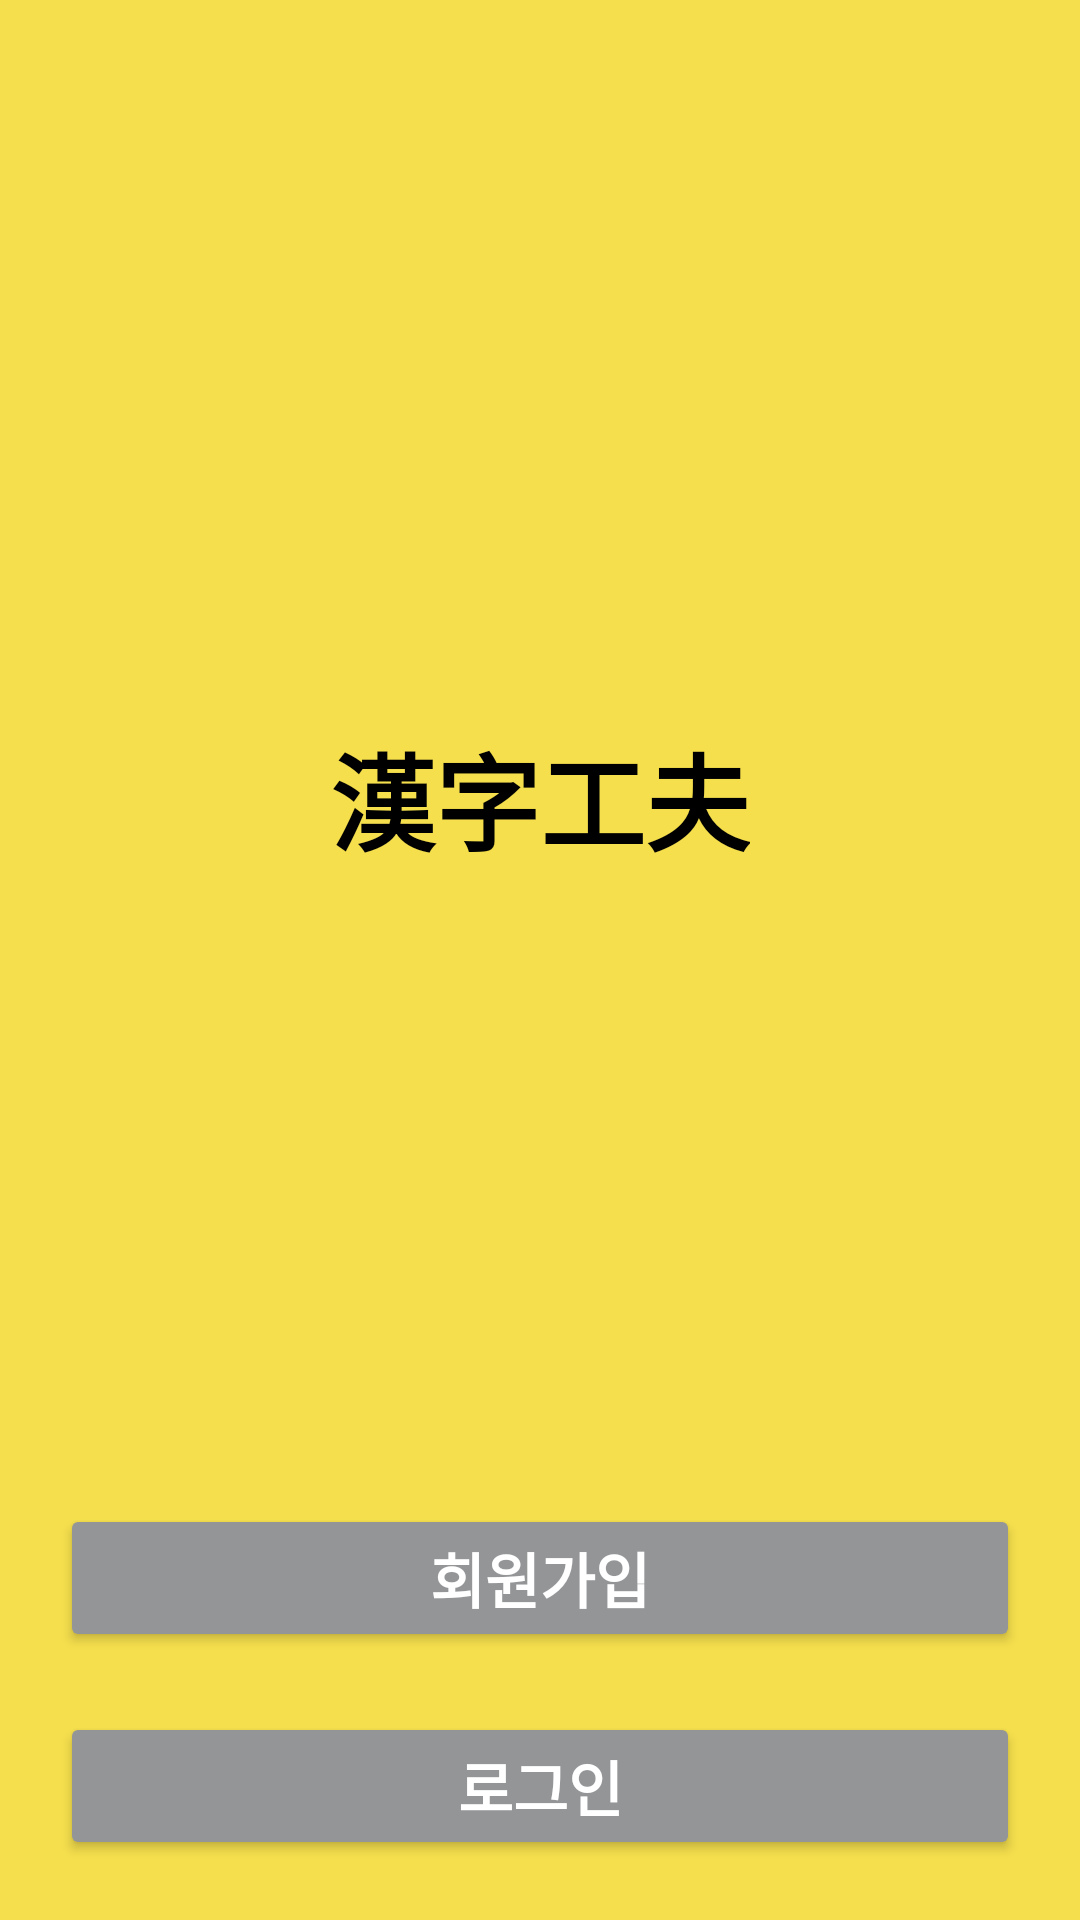

Write the Android layout XML for this screen, with the resource values it uses.
<!-- AndroidManifest.xml: application theme Theme.Chinesecharacters -->
<!-- res/layout/activity_intro.xml -->
<?xml version="1.0" encoding="utf-8"?>
<androidx.constraintlayout.widget.ConstraintLayout xmlns:android="http://schemas.android.com/apk/res/android"
    xmlns:app="http://schemas.android.com/apk/res-auto"
    xmlns:tools="http://schemas.android.com/tools"
    android:layout_width="match_parent"
    android:layout_height="match_parent"
    android:background="@color/MainColor"
    tools:context=".login.IntroActivity">

    <TextView
        android:id="@+id/logo"
        android:layout_marginTop="40dp"
        android:layout_width="wrap_content"
        android:layout_height="wrap_content"
        android:textStyle="bold"
        android:gravity="center"
        android:text="漢字工夫"
        android:textColor="@color/black"
        android:textSize="35dp"
        app:layout_constraintBottom_toTopOf="@id/linearLayout"
        app:layout_constraintEnd_toEndOf="parent"
        app:layout_constraintStart_toStartOf="parent"
        app:layout_constraintTop_toTopOf="parent" />



    <LinearLayout
        android:id="@+id/linearLayout"
        android:layout_width="match_parent"
        android:layout_height="wrap_content"
        android:layout_margin="10dp"
        android:orientation="vertical"
        app:layout_constraintBottom_toBottomOf="parent"
        tools:layout_editor_absoluteX="10dp">

        <Button
            android:id="@+id/joinBtn"
            android:layout_width="match_parent"
            android:layout_height="wrap_content"
            android:layout_margin="10dp"
            android:textSize="20sp"
            android:textStyle="bold"
            android:backgroundTint="@color/MainColor2"
            android:text="회원가입"
            android:textColor="@color/white" />

        <Button
            android:id="@+id/loginBtn"
            android:layout_width="match_parent"
            android:layout_height="wrap_content"
            android:layout_margin="10dp"
            android:textStyle="bold"
            android:textSize="20sp"
            android:backgroundTint="@color/MainColor2"
            android:text="로그인"
            android:textColor="@color/white" />

    </LinearLayout>

</androidx.constraintlayout.widget.ConstraintLayout>
<!-- resources referenced by this layout -->
<resources>
  <color name="MainColor">#f5df4d</color>
  <color name="MainColor2">#939597</color>
  <color name="black">#FF000000</color>
  <color name="white">#FFFFFFFF</color>
  <style name="Theme.Chinesecharacters" parent="Theme.MaterialComponents.Light.NoActionBar">
          
          <item name="colorPrimary">@color/purple_500</item>
          <item name="colorPrimaryVariant">@color/MainColor</item>
          <item name="colorOnPrimary">@color/white</item>
          
          <item name="colorSecondary">@color/teal_200</item>
          <item name="colorSecondaryVariant">@color/teal_700</item>
          <item name="colorOnSecondary">@color/black</item>
          
          <item name="android:statusBarColor" tools:targetApi="l">?attr/colorPrimaryVariant</item>
          <item name="android:windowLightStatusBar">true</item>
          
          <item name="colorAccent">@color/MainColor</item>
  
      </style>
  <color name="purple_500">#FF6200EE</color>
  <color name="teal_200">#FF03DAC5</color>
  <color name="teal_700">#FF018786</color>
</resources>
